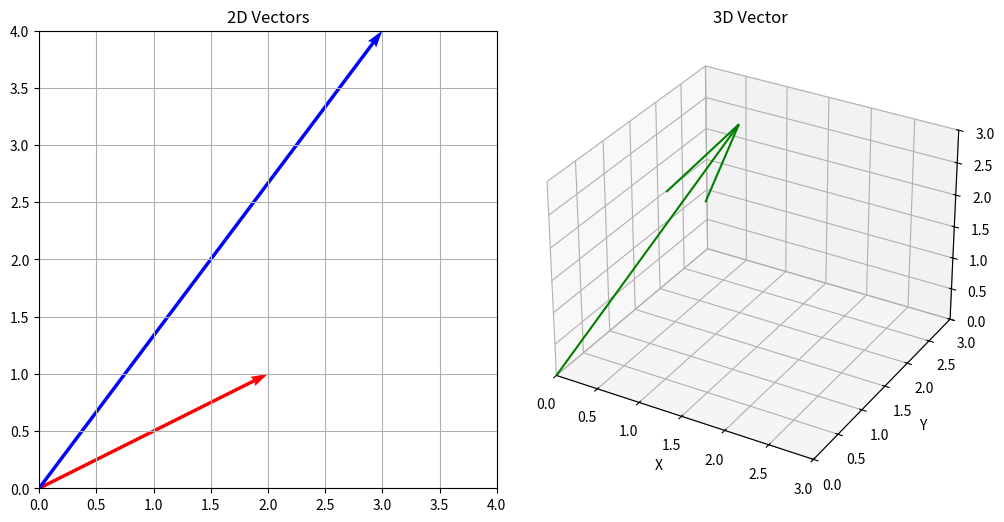

Source code (Python):
import numpy as np
import matplotlib.pyplot as plt
from mpl_toolkits.mplot3d import Axes3D
v0=np.array([2,2,2])
v1=np.array([1,2,3])
v2=np.array([4,5,6])

#11 コサイン類似度の計算
def cosine_simirality(v1,v2):
    dot_product=np.dot(v1,v2) 
    norm_v1=np.linalg.norm(v1)
    norm_v2=np.linalg.norm(v2)

    if norm_v1==0 or norm_v2==0:
        return 0
    
    return dot_product/(norm_v1*norm_v2)

sim=cosine_simirality(v1,v2)
print(f'cosine simirality:{sim}')


#12　ベクトルの外積
cross_v=np.cross(v1,v2)
print(f'cross vector:{cross_v}')


#13 投影ベクトルの計算
def projection_v(va,vb):
    dot_product=np.dot(va,vb)
    norm_v2=np.linalg.norm(vb)
    proj=dot_product/norm_v2**2*vb

    return proj

print(projection_v(v1,v2))

#14 2Dベクトルの回転
def rot(v,theta):
    v=np.array([v]).T
    cos,sin=np.cos(theta),np.sin(theta)

    R=np.array([
        [cos,-sin],
        [sin,cos]
    ])
    return R.dot(v)

v3=np.array([2,1])
theta=3.14/3
print(rot(v3,theta))

v4=np.array([3,4])

#15 ベクトルの可視化
fig = plt.figure(figsize=(10, 5))
ax1 = fig.add_subplot(1, 2, 1)
ax1.quiver(0, 0, v3[0], v3[1], angles='xy', scale_units='xy', scale=1, color='r')
ax1.quiver(0, 0, v4[0], v4[1], angles='xy', scale_units='xy', scale=1, color='b')
ax1.set_xlim(0, 4)
ax1.set_ylim(0, 4)
ax1.set_aspect('equal')
ax1.grid(True)
ax1.set_title("2D Vectors")


#16 ベクトルの可視化２
ax2 = fig.add_subplot(1, 2, 2, projection='3d')
ax2.quiver(0, 0, 0, v1[0], v1[1], v1[2], color='g')
ax2.set_xlim([0, 3])
ax2.set_ylim([0, 3])
ax2.set_zlim([0, 3])
ax2.set_xlabel('X')
ax2.set_ylabel('Y')
ax2.set_zlabel('Z')
ax2.set_title("3D Vector")

plt.tight_layout()
plt.show()

#17and18and19 ベクトルの線形独立の判定
def is_linear_independence2d(*args):
    v=[*args]
    A=np.stack(v,axis=1)
    rank=np.linalg.matrix_rank(A)
    print(f'rank:{rank}')
    if rank==A.shape[1]:
        return True
    return False

print(is_linear_independence2d(v1,v2))

#20基底の概念 
# Step 1: 新しい基底 e1, e2 を定義
e1 = np.array([2, 1]) 
e2 = np.array([1, 2]) 

# Step 2: この基底におけるベクトル v の座標（座標系Bでの表現）
v_coords_in_B = np.array([3, 1]) 

# Step 3: 新しい基底を行列として持つ（列ベクトルとして並べる）
B = np.column_stack((e1, e2)) 

# Step 4: 標準基底での v を求める（元の空間での v を再構成）
v_standard = B @ v_coords_in_B

print("新しい基底 e1, e2:\n", B)
print("基底Bにおける座標:", v_coords_in_B)
print("標準基底における v:", v_standard)
